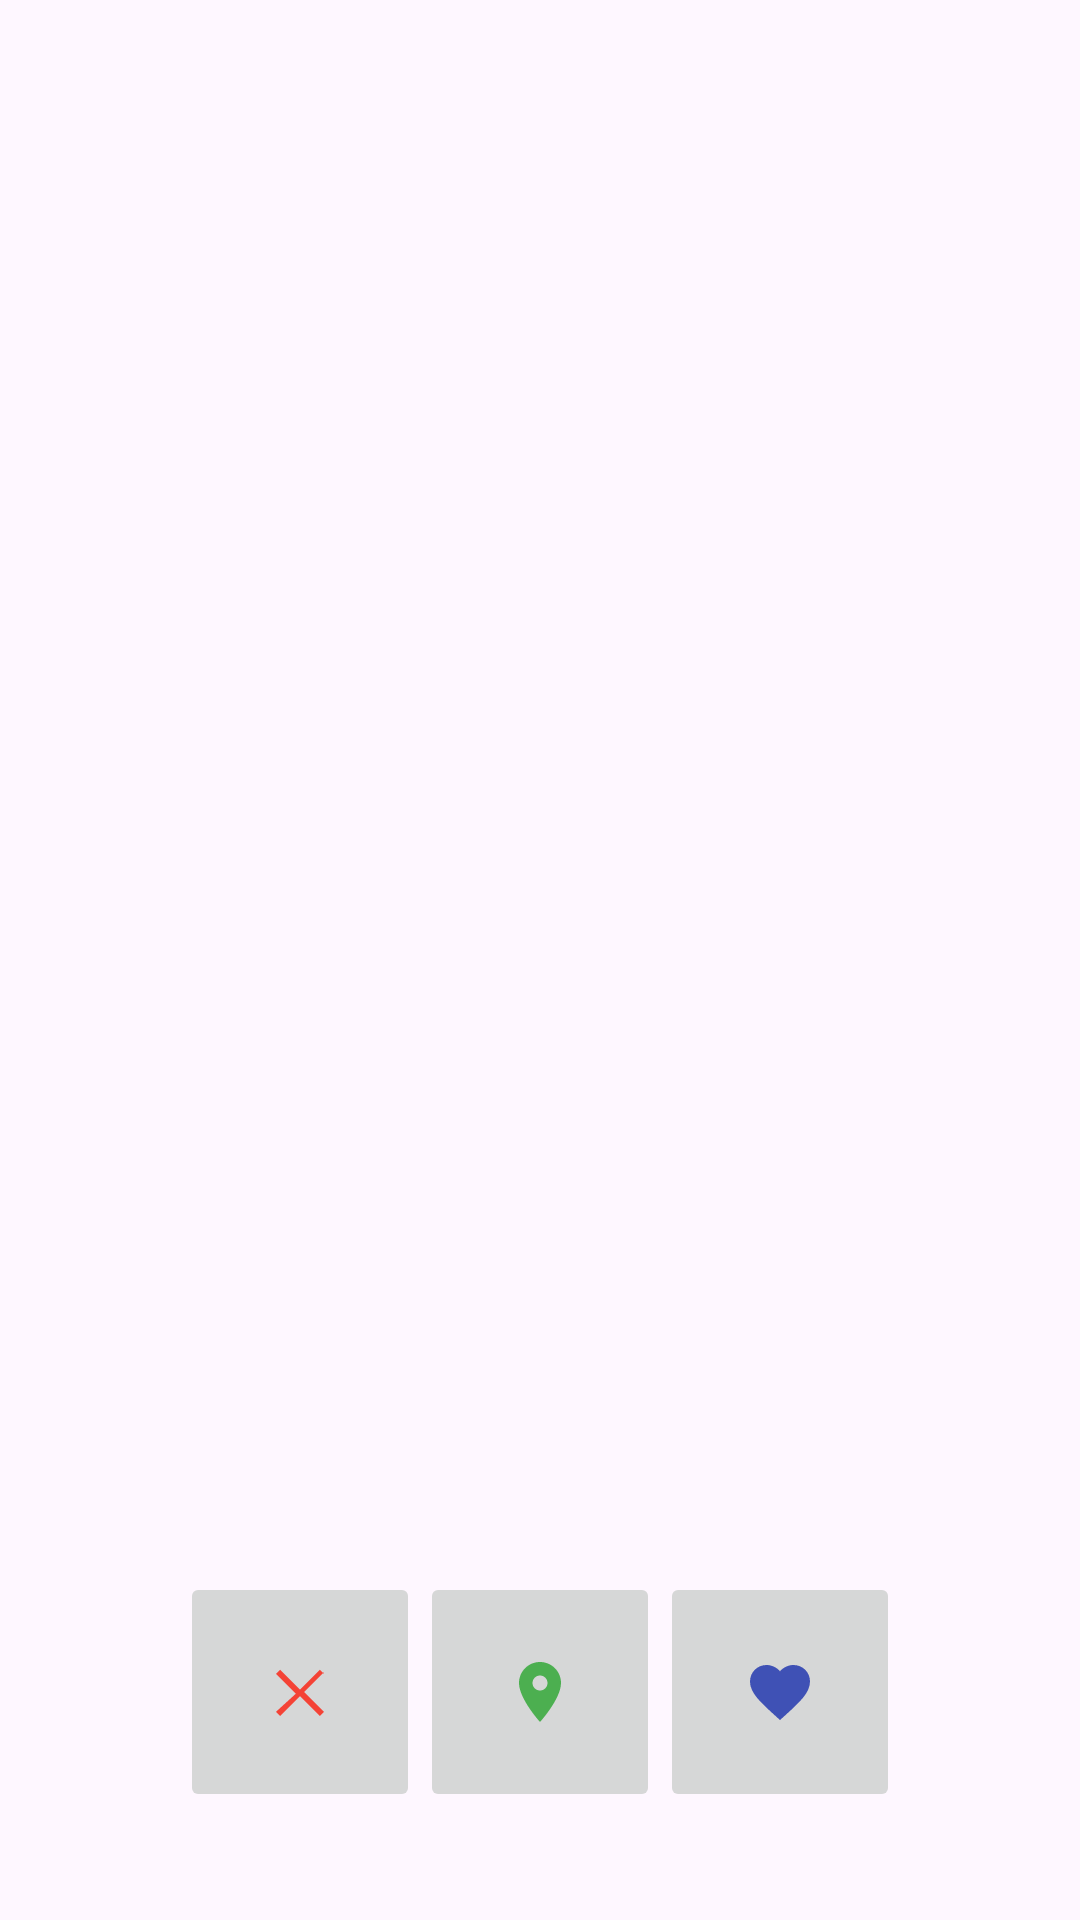

Reconstruct the res/layout file that produces this screen, plus the resources it refers to.
<!-- AndroidManifest.xml: application theme Theme.CatTinder -->
<!-- res/layout/home_screen.xml -->
<?xml version="1.0" encoding="utf-8"?>
<RelativeLayout xmlns:android="http://schemas.android.com/apk/res/android"
    xmlns:app="http://schemas.android.com/apk/res-auto"
    android:layout_width="match_parent"
    android:layout_height="match_parent">

    <FrameLayout
        android:id="@+id/card_stack"
        android:layout_width="match_parent"
        android:layout_height="match_parent"
        android:layout_above="@+id/button_layout"
        android:layout_margin="16dp" />

    <LinearLayout
        android:id="@+id/button_layout"
        android:layout_width="match_parent"
        android:layout_height="wrap_content"
        android:layout_alignParentBottom="true"
        android:layout_marginBottom="20dp"
        android:gravity="center"
        android:orientation="horizontal"
        android:padding="16dp">

        <ImageButton
            android:id="@+id/dislike_button"
            android:layout_width="80dp"
            android:layout_height="80dp"
            android:src="@drawable/dislike_button" />

        <ImageButton
            android:id="@+id/map_button"
            android:layout_width="80dp"
            android:layout_height="80dp"
            android:src="@drawable/map_button" />

        <ImageButton
            android:id="@+id/like_button"
            android:layout_width="80dp"
            android:layout_height="80dp"
            android:src="@drawable/like_button" />

    </LinearLayout>

</RelativeLayout>
<!-- resources referenced by this layout -->
<resources>
  <!-- drawable dislike_button (drawable) -->
  <?xml version="1.0" encoding="utf-8"?>
  <vector xmlns:android="http://schemas.android.com/apk/res/android"
      android:width="24dp"
      android:height="24dp"
      android:viewportWidth="24"
      android:viewportHeight="24">
      <path
          android:fillColor="#F44336"
          android:pathData="M20,6L18.59,4.59L12,11.17L5.41,4.59L4,6l6.59,6.59L4,18.59L5.41,20l6.59,-6.59l6.59,6.59l1.41,-1.41L13.41,12l6.59,-6.59z" />
  </vector>
  <!-- drawable like_button (drawable) -->
  <?xml version="1.0" encoding="utf-8"?>
  <vector xmlns:android="http://schemas.android.com/apk/res/android"
      android:width="24dp"
      android:height="24dp"
      android:viewportWidth="24"
      android:viewportHeight="24">
      <path
          android:fillColor="#3F51B5"
          android:pathData="M12,21.35l-1.45,-1.32C5.4,15.36 2,12.28 2,8.5 2,5.42 4.42,3 7.5,3c1.74,0 3.41,0.81 4.5,2.09C13.09,3.81 14.76,3 16.5,3 19.58,3 22,5.42 22,8.5c0,3.78 -3.4,6.86 -8.55,11.54L12,21.35z" />
  </vector>
  <!-- drawable map_button (drawable) -->
  <?xml version="1.0" encoding="utf-8"?>
  <vector xmlns:android="http://schemas.android.com/apk/res/android"
      android:width="24dp"
      android:height="24dp"
      android:viewportWidth="24"
      android:viewportHeight="24">
      <path
          android:fillColor="#4CAF50"
          android:pathData="M12,2C8.13,2 5,5.13 5,9c0,5.25 7,13 7,13s7,-7.75 7,-13c0,-3.87 -3.13,-7 -7,-7zM12,11.5c-1.38,0 -2.5,-1.12 -2.5,-2.5s1.12,-2.5 2.5,-2.5s2.5,1.12 2.5,2.5s-1.12,2.5 -2.5,2.5z" />
  </vector>
  <style name="Theme.CatTinder" parent="Base.Theme.CatTinder" />
  <style name="Base.Theme.CatTinder" parent="Theme.Material3.DayNight.NoActionBar">
          
          
      </style>
</resources>
